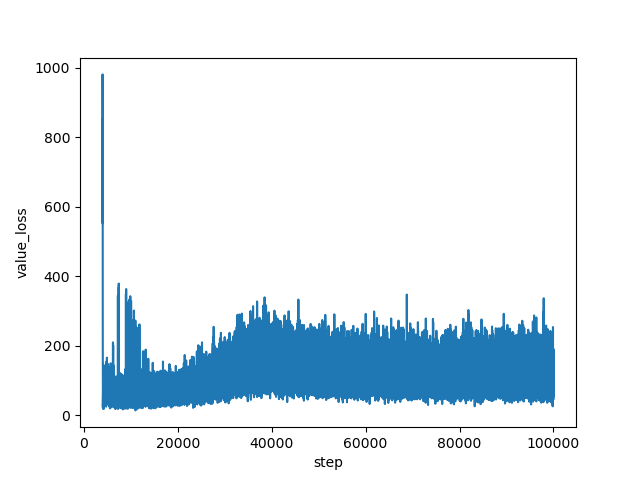

Values plotted in this chart, from the file beside it:
step, value_loss
4000, 851.9
4001, 826.1
4002, 814.4
4003, 816.3
4004, 877.9
4005, 981.4
4006, 751.8
4007, 764.1
4008, 872.7
4009, 862.6
4010, 957.5
4011, 746.9
4012, 903.6
4013, 751.2
4014, 877.2
4015, 749
4016, 924.4
4017, 854.3
4018, 729
4019, 763.2
4020, 689.5
4021, 822.9
4022, 764.6
4023, 735.5
4024, 733.6
4025, 778.5
4026, 659.4
4027, 579.9
4028, 552.6
4029, 649.6
4030, 752.7
4031, 621
4032, 623.2
4033, 544.6
4034, 593.7
4035, 627.6
4036, 426
4037, 496.8
4038, 431
4039, 385.3
4040, 403.7
4041, 423.2
4042, 357.8
4043, 324.1
4044, 283.7
4045, 295.3
4046, 296.7
4047, 219.1
4048, 207
4049, 186.6
4050, 182.3
4051, 117.9
4052, 92.56
4053, 124.2
4054, 91.43
4055, 76.5
4056, 72.78
4057, 68.02
4058, 53.22
4059, 49.9
... 95,940 more rows
